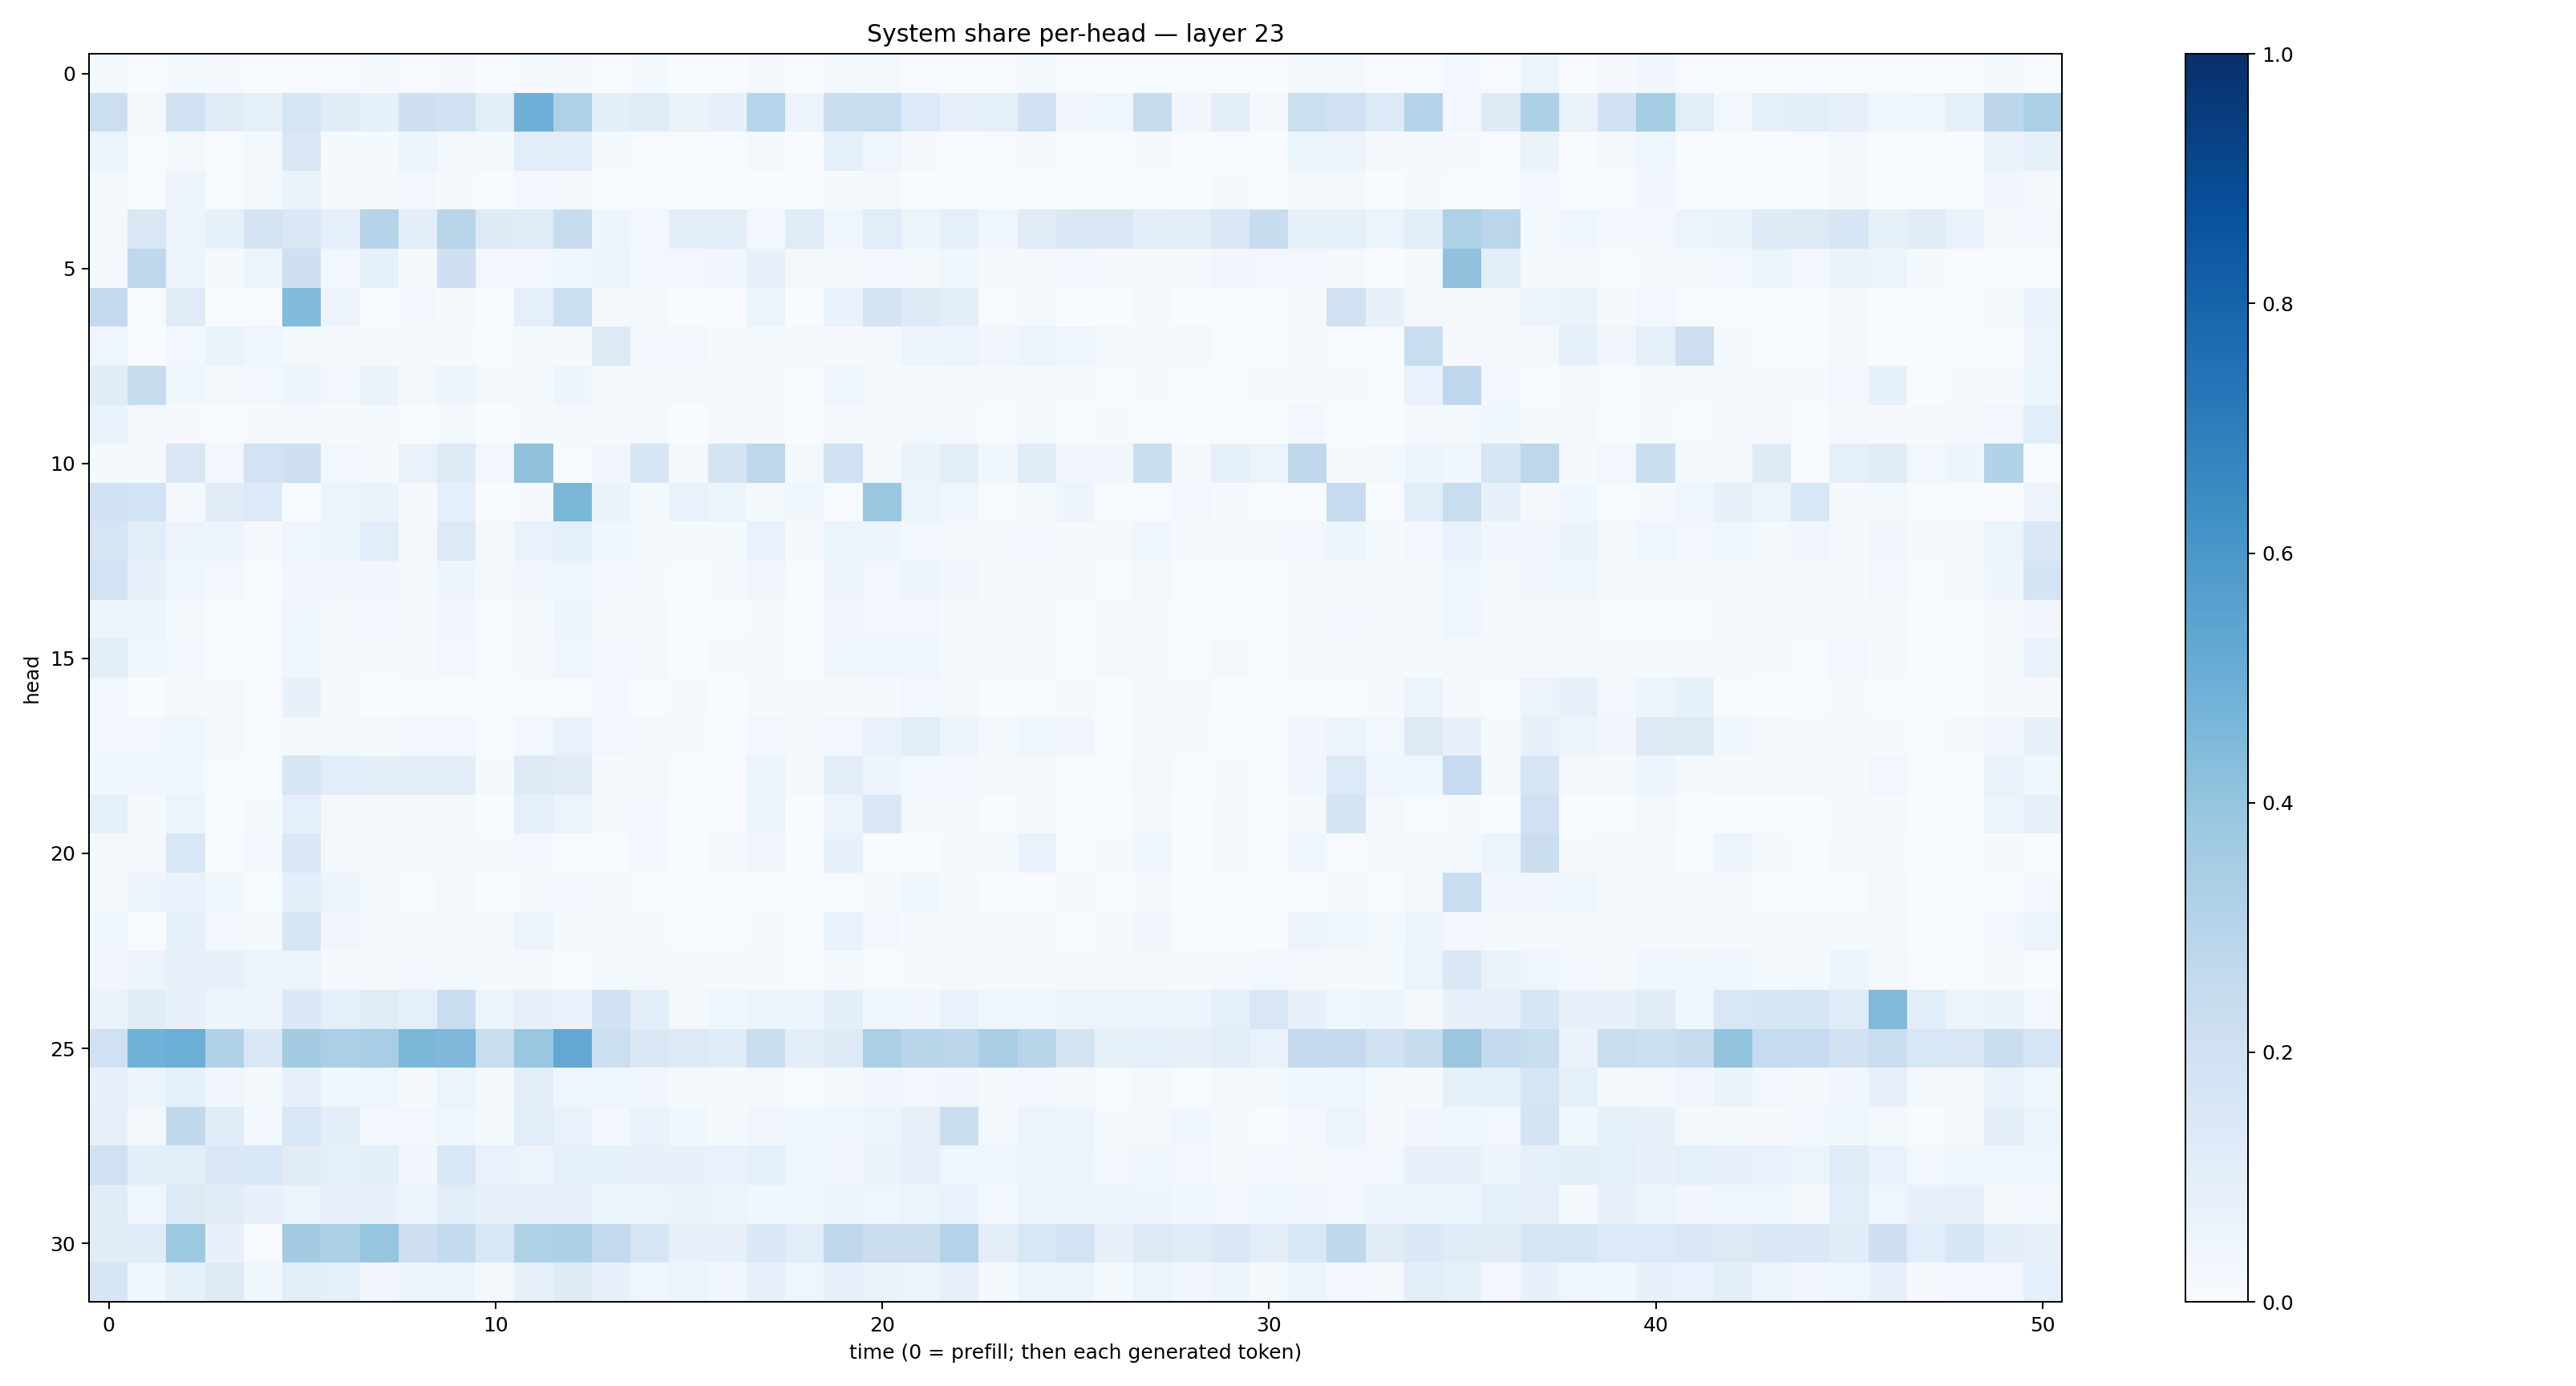

The file beside this chart, header and first rows:
0.017714541, 0.007269138, 0.012547607, 0.009250764, 0.0049461443, 0.0053116875, 0.0044672973, 0.0130495345, 0.006443687, 0.007832899, 0.003145246, 0.013289832, 0.011341549, 0.0068634185, 0.012203502, 0.0029346652, 0.0020758533, 0.008709104, 0.0016284863, 0.020769058, 0.019649168, 0.005656328, 0.0023412036, 0.0044135232
0.2171, 0.02228, 0.1902, 0.1097, 0.08878, 0.1714, 0.1167, 0.08462, 0.2105, 0.1909, 0.1063, 0.4938, 0.3227, 0.09493, 0.1203, 0.06293, 0.07768, 0.2961, 0.05647, 0.2204, 0.231, 0.1364, 0.07871, 0.08908
0.0614, 0.007041, 0.01996, 0.007296, 0.02257, 0.1414, 0.01327, 0.01524, 0.05209, 0.01853, 0.01673, 0.1066, 0.1055, 0.01407, 0.006827, 0.001923, 0.004328, 0.01571, 0.0007796, 0.08794, 0.04129, 0.008333, 0.006858, 0.005826
0.0204, 0.002343, 0.04965, 0.006221, 0.01735, 0.06379, 0.01142, 0.01052, 0.02593, 0.01051, 0.006898, 0.02874, 0.01718, 0.006931, 0.00463, 0.00113, 0.001644, 0.005918, 0.0004706, 0.01533, 0.02097, 0.00387, 0.003446, 0.005701
0.01669, 0.1495, 0.04883, 0.08556, 0.1756, 0.1452, 0.09325, 0.3043, 0.09598, 0.2896, 0.1242, 0.118, 0.2371, 0.05076, 0.02852, 0.09545, 0.1033, 0.03118, 0.121, 0.03947, 0.1077, 0.06047, 0.08968, 0.04194
0.02307, 0.2661, 0.05616, 0.01416, 0.05352, 0.2061, 0.02843, 0.0848, 0.01303, 0.21, 0.02805, 0.02934, 0.03525, 0.05615, 0.02878, 0.02392, 0.03383, 0.07035, 0.02216, 0.02198, 0.03033, 0.02182, 0.03601, 0.008291
0.259, 0.004111, 0.1192, 0.003893, 0.007354, 0.4388, 0.05515, 0.006043, 0.02673, 0.01295, 0.002348, 0.0902, 0.217, 0.01488, 0.01739, 0.001741, 0.002522, 0.05464, 0.00387, 0.06719, 0.1795, 0.123, 0.1017, 0.007622
0.04136, 0.003013, 0.02425, 0.06592, 0.04224, 0.02071, 0.01618, 0.008609, 0.01255, 0.01046, 0.004061, 0.01228, 0.01204, 0.1254, 0.02474, 0.02722, 0.01364, 0.01615, 0.0206, 0.00822, 0.02017, 0.04994, 0.05745, 0.03426
0.1154, 0.24, 0.03896, 0.0197, 0.02704, 0.04988, 0.02958, 0.06395, 0.01607, 0.05067, 0.009335, 0.01515, 0.0482, 0.01272, 0.01777, 0.008005, 0.01667, 0.01165, 0.006868, 0.03974, 0.01329, 0.008633, 0.008081, 0.008959
0.06856, 0.02181, 0.009932, 0.006542, 0.01076, 0.009492, 0.01388, 0.01196, 0.00442, 0.01271, 0.003164, 0.01526, 0.01985, 0.009899, 0.0217, 0.002571, 0.009517, 0.008516, 0.003168, 0.009997, 0.0158, 0.02254, 0.009033, 0.00451
0.01273, 0.01, 0.1419, 0.03077, 0.1818, 0.2091, 0.03059, 0.01077, 0.06667, 0.1285, 0.02474, 0.4135, 0.005073, 0.035, 0.1563, 0.01635, 0.1771, 0.272, 0.01903, 0.1974, 0.01526, 0.06519, 0.1016, 0.03643
0.1897, 0.1858, 0.0199, 0.1132, 0.1346, 0.007177, 0.05216, 0.0644, 0.01062, 0.09144, 0.00321, 0.01069, 0.4581, 0.06487, 0.02001, 0.06664, 0.05433, 0.01577, 0.03616, 0.007192, 0.3845, 0.05175, 0.04086, 0.005561
0.1679, 0.108, 0.05614, 0.04876, 0.0105, 0.04494, 0.06172, 0.106, 0.02226, 0.126, 0.02182, 0.06881, 0.09149, 0.03888, 0.01913, 0.009097, 0.01318, 0.06916, 0.008484, 0.06047, 0.04748, 0.02786, 0.01569, 0.01019
0.1842, 0.07743, 0.04632, 0.02743, 0.004795, 0.03214, 0.03508, 0.03254, 0.01174, 0.05076, 0.01632, 0.03142, 0.03961, 0.03074, 0.01478, 0.005938, 0.01022, 0.03142, 0.00752, 0.04842, 0.02954, 0.04761, 0.03268, 0.01353
0.05636, 0.04933, 0.01924, 0.007728, 0.005837, 0.0428, 0.01145, 0.02934, 0.008344, 0.0342, 0.007011, 0.01286, 0.04701, 0.01588, 0.009591, 0.002534, 0.004782, 0.01302, 0.003322, 0.03413, 0.02758, 0.02862, 0.01124, 0.008271
0.09767, 0.0383, 0.03078, 0.005849, 0.004956, 0.04493, 0.009191, 0.01119, 0.01252, 0.02443, 0.006186, 0.00947, 0.04243, 0.02973, 0.01962, 0.002628, 0.008102, 0.02258, 0.002875, 0.03586, 0.04336, 0.04627, 0.0189, 0.02076
0.02886, 0.002398, 0.01869, 0.02141, 0.006564, 0.07038, 0.01023, 0.003387, 0.006361, 0.00715, 0.004749, 0.006967, 0.004009, 0.02575, 0.005059, 0.01306, 0.003009, 0.01012, 0.009167, 0.01534, 0.009653, 0.0236, 0.02087, 0.006612
0.02985, 0.02695, 0.0442, 0.01859, 0.004355, 0.008133, 0.01637, 0.02017, 0.02535, 0.02827, 0.003919, 0.03098, 0.06815, 0.02868, 0.01602, 0.01263, 0.005383, 0.02662, 0.009048, 0.02453, 0.06724, 0.1065, 0.05058, 0.02324
0.03672, 0.03617, 0.03624, 0.0068, 0.004832, 0.1608, 0.1087, 0.09569, 0.09988, 0.09589, 0.01217, 0.1293, 0.1097, 0.01088, 0.01892, 0.004313, 0.007149, 0.05243, 0.007975, 0.09474, 0.0477, 0.02514, 0.02769, 0.01841
0.08929, 0.01399, 0.05511, 0.003063, 0.01275, 0.08648, 0.01891, 0.009237, 0.00985, 0.01397, 0.00359, 0.08758, 0.05567, 0.01264, 0.02819, 0.001006, 0.005513, 0.05276, 0.001756, 0.05756, 0.1431, 0.01975, 0.0176, 0.006325
0.02234, 0.009496, 0.1562, 0.003952, 0.02344, 0.1425, 0.0165, 0.01645, 0.01431, 0.01296, 0.00808, 0.02607, 0.005655, 0.00506, 0.02943, 0.001036, 0.009284, 0.03419, 0.001372, 0.07555, 0.003602, 0.002903, 0.01447, 0.01504
0.01884, 0.05818, 0.0689, 0.03889, 0.007282, 0.0973, 0.0546, 0.02044, 0.006405, 0.01953, 0.003043, 0.01021, 0.02518, 0.02333, 0.004136, 0.00526, 0.00273, 0.003929, 0.003596, 0.006268, 0.01518, 0.03555, 0.01487, 0.00289
0.03681, 0.003972, 0.08431, 0.02577, 0.02254, 0.1566, 0.03297, 0.01045, 0.01999, 0.01101, 0.00858, 0.05665, 0.01391, 0.01466, 0.01104, 0.004423, 0.00406, 0.01431, 0.005639, 0.0686, 0.02459, 0.01309, 0.01387, 0.008723
0.03466, 0.05616, 0.07429, 0.07464, 0.05346, 0.0579, 0.01384, 0.01858, 0.02436, 0.01811, 0.01257, 0.01852, 0.006363, 0.01783, 0.0182, 0.01131, 0.01337, 0.009916, 0.006746, 0.01498, 0.006131, 0.008919, 0.01691, 0.01237
0.06517, 0.1164, 0.08184, 0.04772, 0.05041, 0.1393, 0.09165, 0.1197, 0.08675, 0.2308, 0.05149, 0.08132, 0.06828, 0.1877, 0.1069, 0.02297, 0.04011, 0.05997, 0.049, 0.09383, 0.03831, 0.0327, 0.07024, 0.04402
0.2004, 0.4866, 0.4996, 0.3138, 0.1492, 0.3561, 0.3352, 0.3472, 0.4574, 0.4522, 0.2307, 0.3828, 0.5253, 0.2172, 0.1453, 0.1327, 0.1134, 0.2237, 0.09917, 0.127, 0.333, 0.2905, 0.2845, 0.3371
0.07685, 0.05956, 0.09122, 0.03153, 0.02297, 0.08031, 0.03765, 0.04285, 0.0137, 0.06094, 0.01463, 0.1022, 0.04244, 0.04589, 0.03489, 0.01165, 0.007963, 0.01954, 0.007277, 0.02062, 0.03301, 0.02753, 0.03247, 0.01086
0.07874, 0.01628, 0.2641, 0.1149, 0.02903, 0.1536, 0.09924, 0.02684, 0.02949, 0.04018, 0.01275, 0.108, 0.0675, 0.02939, 0.06849, 0.03803, 0.0149, 0.03279, 0.03862, 0.0378, 0.05955, 0.07823, 0.2233, 0.0174
0.1972, 0.09993, 0.1073, 0.1464, 0.1545, 0.1127, 0.08676, 0.09772, 0.03511, 0.1557, 0.06657, 0.05756, 0.08632, 0.08373, 0.07111, 0.07686, 0.06743, 0.09082, 0.04211, 0.03328, 0.06368, 0.08106, 0.04094, 0.04322
0.1113, 0.04274, 0.1323, 0.1103, 0.07496, 0.06198, 0.07672, 0.07641, 0.05673, 0.1039, 0.07831, 0.07298, 0.07182, 0.0509, 0.05792, 0.06484, 0.06151, 0.03887, 0.03848, 0.05682, 0.04216, 0.06177, 0.0697, 0.02537
0.1145, 0.1153, 0.3752, 0.07418, 0.006574, 0.3565, 0.3302, 0.3955, 0.2111, 0.2561, 0.1554, 0.3207, 0.3277, 0.2566, 0.1567, 0.07483, 0.07897, 0.1369, 0.1018, 0.267, 0.2249, 0.2215, 0.3071, 0.09828
0.1634, 0.03526, 0.08289, 0.1223, 0.03872, 0.1056, 0.08724, 0.03413, 0.05398, 0.05542, 0.02245, 0.07857, 0.1246, 0.07088, 0.04006, 0.05296, 0.03168, 0.07064, 0.04559, 0.07074, 0.0641, 0.06027, 0.07843, 0.01529
